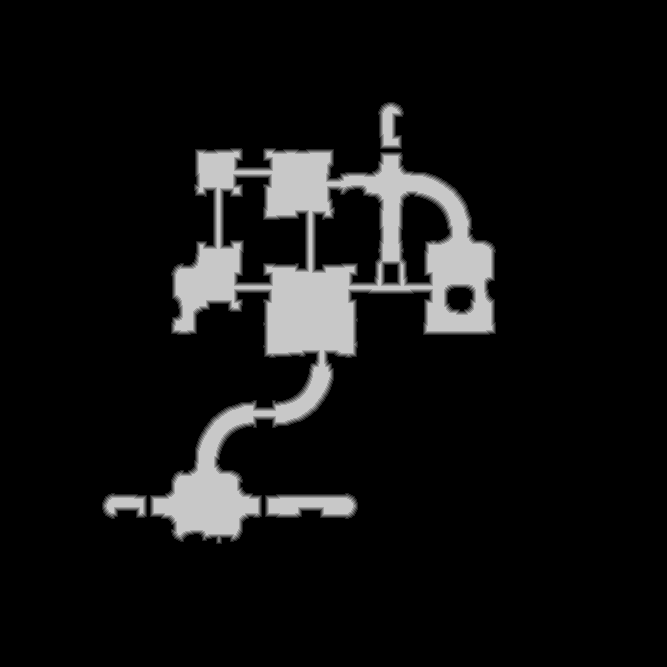

The table this chart was drawn from, first rows:
source	tdt_hull melee
truth	truth_5c100cc83f0.tsv
width	667
height	667
nibble	0	395624
nibble	1	4274
nibble	2	4277
nibble	3	4227
nibble	4	4185
nibble	5	32302
